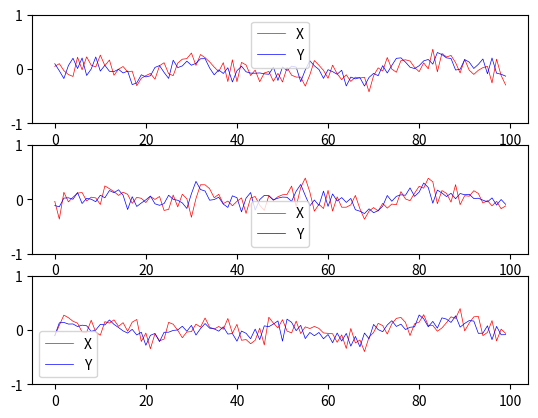

The matplotlib source for this figure:
def drawGraph(X, Y, m_x, m_y, N):
    import matplotlib.pyplot as plt
    t = range(N)

    fig = plt.figure()
    for i in range(m_x):
        ax = fig.add_subplot(m_x, 1, i + 1)
        ax.plot(t, X.T[i], color='r', lw=0.5)
        ax.plot(t, Y.T[i], color='b', lw=0.5)
        ax.set_ylim(-1, 1)
        ax.legend(labels=['X', 'Y'])
    plt.show()

if __name__ == "__main__":
    import numpy as np


    N = 100         # length of time series
    m_x = 3         # the number of variables of X
    m_y = 3         # the number of variables of X

    mean, sigma = 0, 0.1
    s_x = np.array([np.random.normal(mean, sigma, m_x) for i in range(N)])
    s_y = np.array([np.random.normal(mean, sigma, m_y) for i in range(N)])

    X = np.array([np.zeros(m_x) for i in range(N)])
    Y = np.array([np.zeros(m_y) for i in range(N)])
    A = np.array([
        [0.3, 0.3, 0.3],
        [0.3, 0.3, 0.3],
        [0.3, 0.3, 0.3],
    ])

    Y[0] = s_y[0]
    X[0] = s_x[0]
    for t in range(1, N):
        Y[t] = np.dot(A, Y[t-1]) + s_y[t]
        X[t] = Y[t-1] + s_x[t]

    drawGraph(X, Y, m_x, m_y, N)
